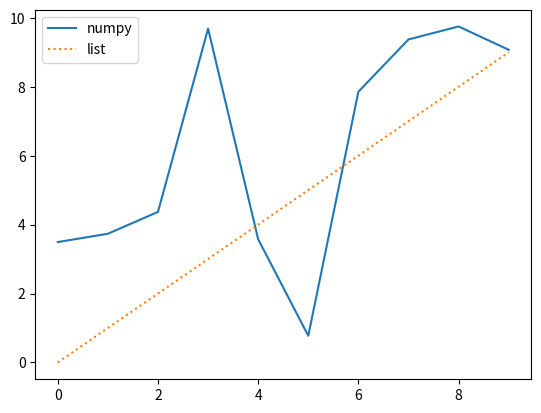

Source code (Python):
# plot_test.py

import numpy as np
import matplotlib.pyplot as plt
data1=np.random.random(10)*10
print(data1)

data2=list(range(10))
print(data2)

plt.plot(data1, label='numpy')
plt.plot(data2, ':', label='list')
plt.legend()
plt.show()